Run: headless pygame with SDL's dummy video driver; simulated clock (each Clock.tick advances the game by its frame time, no real sleeping); random seed 0; keys injected as events and as key.get_pressed() state; no mouse input.
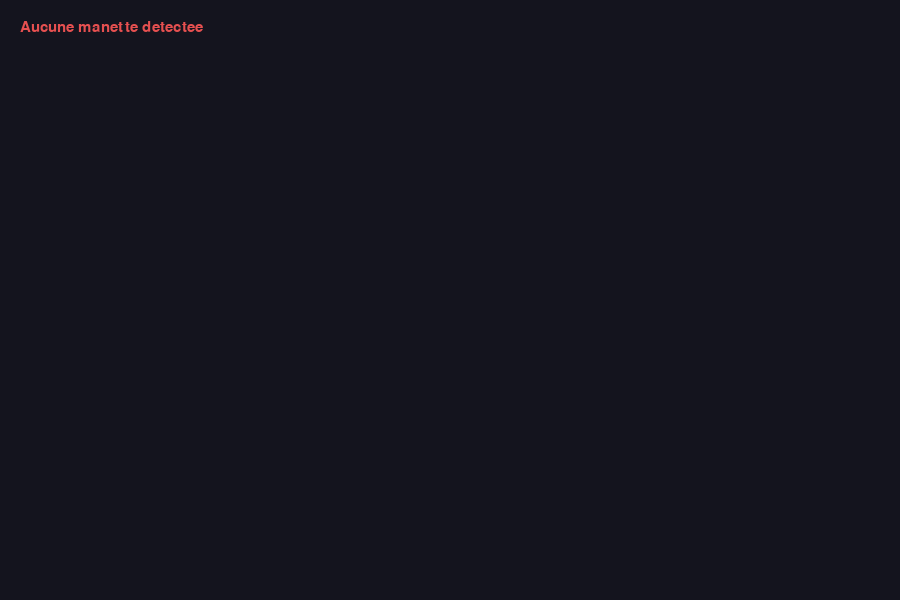
Frame 1 of 4 · flips 1–60 · no input
Frame 2 of 4 · flips 61–180 · tapped SPACE, RETURN · held RIGHT (→), D · screen unchanged from frame 1, image omitted
Frame 3 of 4 · flips 181–300 · held DOWN (↓), S · screen unchanged from frame 2, image omitted
Frame 4 of 4 · flips 301–420 · held LEFT (←), A, UP (↑), W · screen unchanged from frame 3, image omitted

The pygame program that drew these frames:

import pygame

WIDTH, HEIGHT = 900, 600
BG = (20, 20, 30)
FG = (230, 230, 230)
GREEN = (80, 220, 120)
RED = (230, 80, 80)

def main():
    """Test de détection et d'affichage des manettes avec Pygame. Affiche les boutons, axes et hats actifs."""
    pygame.init()
    pygame.joystick.init()

    screen = pygame.display.set_mode((WIDTH, HEIGHT))
    pygame.display.set_caption("Test joystick pygame")
    font = pygame.font.SysFont("consolas", 22)
    clock = pygame.time.Clock()

    joysticks = {}

    # Charge les manettes déjà branchées
    for i in range(pygame.joystick.get_count()):
        js = pygame.joystick.Joystick(i)
        js.init()
        joysticks[js.get_instance_id()] = js

    running = True
    while running:
        for event in pygame.event.get():
            if event.type == pygame.QUIT:
                running = False

            elif event.type == pygame.JOYDEVICEADDED:
                js = pygame.joystick.Joystick(event.device_index)
                js.init()
                joysticks[js.get_instance_id()] = js

            elif event.type == pygame.JOYDEVICEREMOVED:
                if event.instance_id in joysticks:
                    del joysticks[event.instance_id]

        screen.fill(BG)

        if not joysticks:
            txt = font.render("Aucune manette detectee", True, RED)
            screen.blit(txt, (20, 20))
        else:
            y = 20
            for instance_id, js in joysticks.items():
                header = f"Manette id={instance_id} | {js.get_name()}"
                screen.blit(font.render(header, True, GREEN), (20, y))
                y += 35

                # Boutons
                pressed_buttons = []
                for b in range(js.get_numbuttons()):
                    if js.get_button(b):
                        pressed_buttons.append(str(b))
                b_txt = "Boutons presses: " + (", ".join(pressed_buttons) if pressed_buttons else "aucun")
                screen.blit(font.render(b_txt, True, FG), (40, y))
                y += 30

                # Axes (sticks/triggers)
                axes_values = []
                for a in range(js.get_numaxes()):
                    v = js.get_axis(a)
                    axes_values.append(f"A{a}:{v:+.2f}")
                a_txt = "Axes: " + " | ".join(axes_values)
                screen.blit(font.render(a_txt, True, FG), (40, y))
                y += 30

                # Hats (croix directionnelle)
                hats_values = []
                for h in range(js.get_numhats()):
                    hv = js.get_hat(h)  # tuple (x, y)
                    hats_values.append(f"H{h}:{hv}")
                h_txt = "Hats: " + (" | ".join(hats_values) if hats_values else "aucun")
                screen.blit(font.render(h_txt, True, FG), (40, y))
                y += 45

        pygame.display.flip()
        clock.tick(60)

    pygame.quit()

if __name__ == "__main__":
    main()
